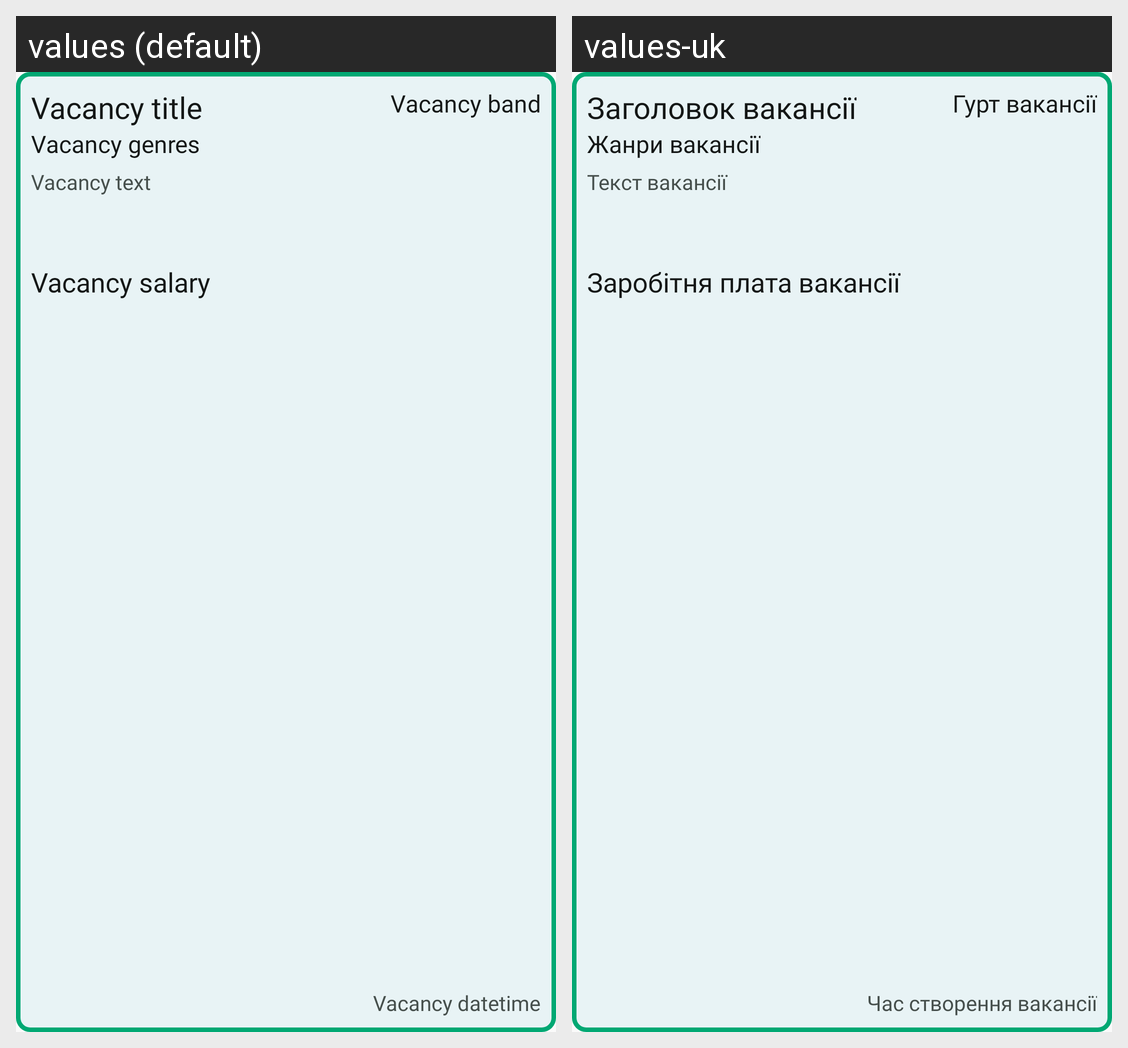

Here is an Android app screen in its default locale and in the app's own translations. Write out the translated-string differences for the strings that appear on this screen.
Android screen res/layout/vacancy_item.xml rendered under 2 locales, left to right: values (default), values-uk. Device: Nexus 5 (rendered at 1080×1920; each locale shown at half size, 540×960, under a caption strip naming it); theme Theme.Banderclient.
Strings drawn on this screen, with the default value and each locale's value (text and hints the layout hard-codes, and strings that could not be matched under every locale, appear in the picture but are not listed):

text_search_vacancy_title
  values: Vacancy title
  values-uk: Заголовок вакансії

text_search_vacancy_band
  values: Vacancy band
  values-uk: Гурт вакансії

text_search_vacancy_genres
  values: Vacancy genres
  values-uk: Жанри вакансії

text_search_vacancy_text
  values: Vacancy text
  values-uk: Текст вакансії

text_search_vacancy_salary
  values: Vacancy salary
  values-uk: Заробітня плата вакансії

text_search_vacancy_datetime
  values: Vacancy datetime
  values-uk: Час створення вакансії
